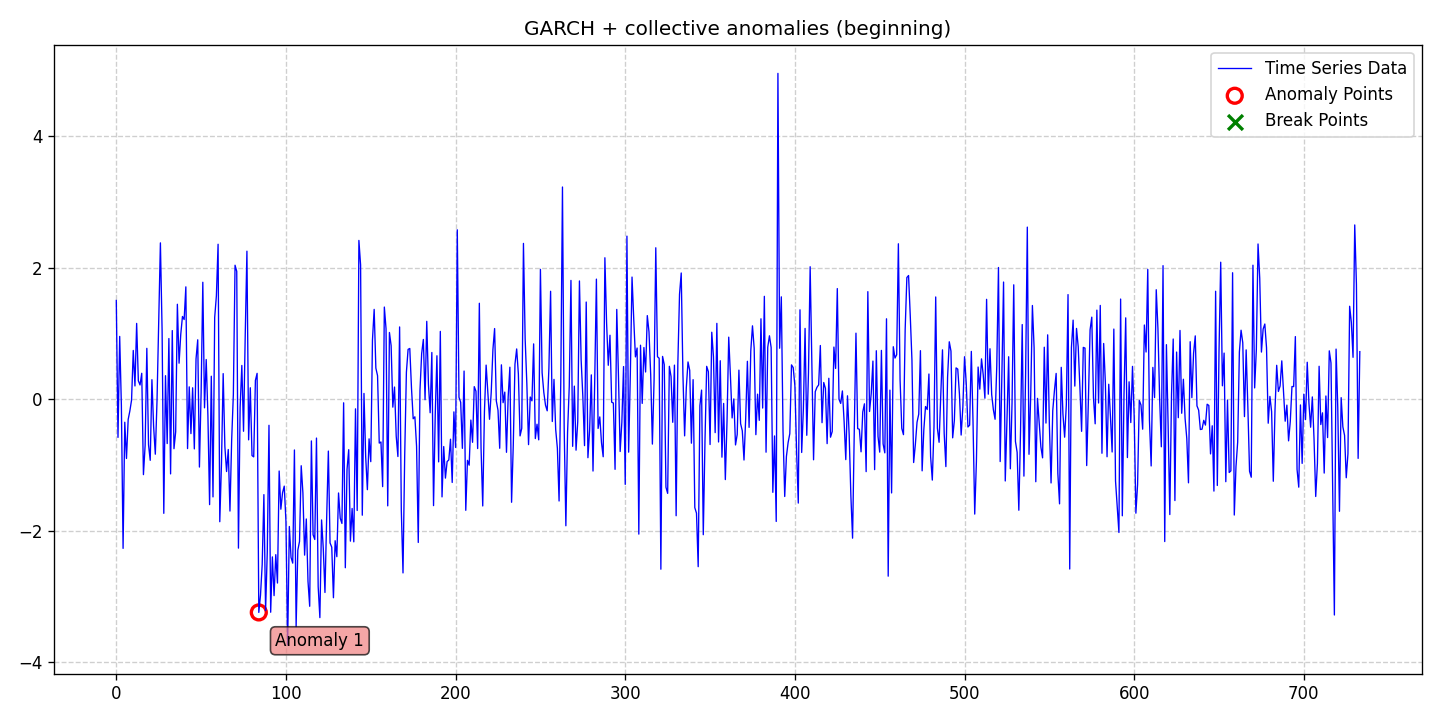

The data file committed next to this chart (first rows):
date, data, stationary, det_lin_up, det_lin_down, det_quad, det_cubic, det_exp, det_damped, stoc_trend, volatility, single_seas, multiple_seas, point_anom_single, point_anom_multi, collect_anom, context_anom, mean_shift, var_shift, trend_shift, point_anom_count, point_anom_location, point_anom_point, collect_anom_count
2020-01-01, 1.5, 0, 0, 0, 0, 0, 0, 0, 0, 1, 0, 0, 0, 0, 1, 0, 0, 0, 0, 0, none, , 1
2020-01-02, -0.5822, 0, 0, 0, 0, 0, 0, 0, 0, 1, 0, 0, 0, 0, 1, 0, 0, 0, 0, 0, none, , 1
2020-01-03, 0.9536, 0, 0, 0, 0, 0, 0, 0, 0, 1, 0, 0, 0, 0, 1, 0, 0, 0, 0, 0, none, , 1
2020-01-04, -0.1017, 0, 0, 0, 0, 0, 0, 0, 0, 1, 0, 0, 0, 0, 1, 0, 0, 0, 0, 0, none, , 1
2020-01-05, -2.27, 0, 0, 0, 0, 0, 0, 0, 0, 1, 0, 0, 0, 0, 1, 0, 0, 0, 0, 0, none, , 1
2020-01-06, -0.3515, 0, 0, 0, 0, 0, 0, 0, 0, 1, 0, 0, 0, 0, 1, 0, 0, 0, 0, 0, none, , 1
2020-01-07, -0.903, 0, 0, 0, 0, 0, 0, 0, 0, 1, 0, 0, 0, 0, 1, 0, 0, 0, 0, 0, none, , 1
2020-01-08, -0.3098, 0, 0, 0, 0, 0, 0, 0, 0, 1, 0, 0, 0, 0, 1, 0, 0, 0, 0, 0, none, , 1
2020-01-09, -0.1793, 0, 0, 0, 0, 0, 0, 0, 0, 1, 0, 0, 0, 0, 1, 0, 0, 0, 0, 0, none, , 1
2020-01-10, -0.01454, 0, 0, 0, 0, 0, 0, 0, 0, 1, 0, 0, 0, 0, 1, 0, 0, 0, 0, 0, none, , 1
2020-01-11, 0.74, 0, 0, 0, 0, 0, 0, 0, 0, 1, 0, 0, 0, 0, 1, 0, 0, 0, 0, 0, none, , 1
2020-01-12, 0.2, 0, 0, 0, 0, 0, 0, 0, 0, 1, 0, 0, 0, 0, 1, 0, 0, 0, 0, 0, none, , 1
2020-01-13, 1.151, 0, 0, 0, 0, 0, 0, 0, 0, 1, 0, 0, 0, 0, 1, 0, 0, 0, 0, 0, none, , 1
2020-01-14, 0.2785, 0, 0, 0, 0, 0, 0, 0, 0, 1, 0, 0, 0, 0, 1, 0, 0, 0, 0, 0, none, , 1
2020-01-15, 0.2151, 0, 0, 0, 0, 0, 0, 0, 0, 1, 0, 0, 0, 0, 1, 0, 0, 0, 0, 0, none, , 1
2020-01-16, 0.3928, 0, 0, 0, 0, 0, 0, 0, 0, 1, 0, 0, 0, 0, 1, 0, 0, 0, 0, 0, none, , 1
2020-01-17, -1.149, 0, 0, 0, 0, 0, 0, 0, 0, 1, 0, 0, 0, 0, 1, 0, 0, 0, 0, 0, none, , 1
2020-01-18, -0.7027, 0, 0, 0, 0, 0, 0, 0, 0, 1, 0, 0, 0, 0, 1, 0, 0, 0, 0, 0, none, , 1
2020-01-19, 0.7721, 0, 0, 0, 0, 0, 0, 0, 0, 1, 0, 0, 0, 0, 1, 0, 0, 0, 0, 0, none, , 1
2020-01-20, -0.6942, 0, 0, 0, 0, 0, 0, 0, 0, 1, 0, 0, 0, 0, 1, 0, 0, 0, 0, 0, none, , 1
2020-01-21, -0.9308, 0, 0, 0, 0, 0, 0, 0, 0, 1, 0, 0, 0, 0, 1, 0, 0, 0, 0, 0, none, , 1
2020-01-22, 0.2956, 0, 0, 0, 0, 0, 0, 0, 0, 1, 0, 0, 0, 0, 1, 0, 0, 0, 0, 0, none, , 1
2020-01-23, -0.4156, 0, 0, 0, 0, 0, 0, 0, 0, 1, 0, 0, 0, 0, 1, 0, 0, 0, 0, 0, none, , 1
2020-01-24, -0.8379, 0, 0, 0, 0, 0, 0, 0, 0, 1, 0, 0, 0, 0, 1, 0, 0, 0, 0, 0, none, , 1
2020-01-25, -0.02805, 0, 0, 0, 0, 0, 0, 0, 0, 1, 0, 0, 0, 0, 1, 0, 0, 0, 0, 0, none, , 1
2020-01-26, 1.149, 0, 0, 0, 0, 0, 0, 0, 0, 1, 0, 0, 0, 0, 1, 0, 0, 0, 0, 0, none, , 1
2020-01-27, 2.376, 0, 0, 0, 0, 0, 0, 0, 0, 1, 0, 0, 0, 0, 1, 0, 0, 0, 0, 0, none, , 1
2020-01-28, 1.044, 0, 0, 0, 0, 0, 0, 0, 0, 1, 0, 0, 0, 0, 1, 0, 0, 0, 0, 0, none, , 1
2020-01-29, -1.737, 0, 0, 0, 0, 0, 0, 0, 0, 1, 0, 0, 0, 0, 1, 0, 0, 0, 0, 0, none, , 1
2020-01-30, 0.3561, 0, 0, 0, 0, 0, 0, 0, 0, 1, 0, 0, 0, 0, 1, 0, 0, 0, 0, 0, none, , 1
2020-01-31, -0.676, 0, 0, 0, 0, 0, 0, 0, 0, 1, 0, 0, 0, 0, 1, 0, 0, 0, 0, 0, none, , 1
2020-02-01, 0.9211, 0, 0, 0, 0, 0, 0, 0, 0, 1, 0, 0, 0, 0, 1, 0, 0, 0, 0, 0, none, , 1
2020-02-02, -1.138, 0, 0, 0, 0, 0, 0, 0, 0, 1, 0, 0, 0, 0, 1, 0, 0, 0, 0, 0, none, , 1
2020-02-03, 1.042, 0, 0, 0, 0, 0, 0, 0, 0, 1, 0, 0, 0, 0, 1, 0, 0, 0, 0, 0, none, , 1
2020-02-04, -0.7543, 0, 0, 0, 0, 0, 0, 0, 0, 1, 0, 0, 0, 0, 1, 0, 0, 0, 0, 0, none, , 1
2020-02-05, -0.4981, 0, 0, 0, 0, 0, 0, 0, 0, 1, 0, 0, 0, 0, 1, 0, 0, 0, 0, 0, none, , 1
2020-02-06, 1.442, 0, 0, 0, 0, 0, 0, 0, 0, 1, 0, 0, 0, 0, 1, 0, 0, 0, 0, 0, none, , 1
2020-02-07, 0.5462, 0, 0, 0, 0, 0, 0, 0, 0, 1, 0, 0, 0, 0, 1, 0, 0, 0, 0, 0, none, , 1
2020-02-08, 0.9858, 0, 0, 0, 0, 0, 0, 0, 0, 1, 0, 0, 0, 0, 1, 0, 0, 0, 0, 0, none, , 1
2020-02-09, 1.257, 0, 0, 0, 0, 0, 0, 0, 0, 1, 0, 0, 0, 0, 1, 0, 0, 0, 0, 0, none, , 1
2020-02-10, 1.21, 0, 0, 0, 0, 0, 0, 0, 0, 1, 0, 0, 0, 0, 1, 0, 0, 0, 0, 0, none, , 1
2020-02-11, 1.707, 0, 0, 0, 0, 0, 0, 0, 0, 1, 0, 0, 0, 0, 1, 0, 0, 0, 0, 0, none, , 1
2020-02-12, -0.7523, 0, 0, 0, 0, 0, 0, 0, 0, 1, 0, 0, 0, 0, 1, 0, 0, 0, 0, 0, none, , 1
2020-02-13, 0.1865, 0, 0, 0, 0, 0, 0, 0, 0, 1, 0, 0, 0, 0, 1, 0, 0, 0, 0, 0, none, , 1
2020-02-14, -0.5246, 0, 0, 0, 0, 0, 0, 0, 0, 1, 0, 0, 0, 0, 1, 0, 0, 0, 0, 0, none, , 1
2020-02-15, 0.1723, 0, 0, 0, 0, 0, 0, 0, 0, 1, 0, 0, 0, 0, 1, 0, 0, 0, 0, 0, none, , 1
2020-02-16, -0.7571, 0, 0, 0, 0, 0, 0, 0, 0, 1, 0, 0, 0, 0, 1, 0, 0, 0, 0, 0, none, , 1
2020-02-17, 0.6118, 0, 0, 0, 0, 0, 0, 0, 0, 1, 0, 0, 0, 0, 1, 0, 0, 0, 0, 0, none, , 1
2020-02-18, 0.9021, 0, 0, 0, 0, 0, 0, 0, 0, 1, 0, 0, 0, 0, 1, 0, 0, 0, 0, 0, none, , 1
2020-02-19, -1.033, 0, 0, 0, 0, 0, 0, 0, 0, 1, 0, 0, 0, 0, 1, 0, 0, 0, 0, 0, none, , 1
2020-02-20, 0.09462, 0, 0, 0, 0, 0, 0, 0, 0, 1, 0, 0, 0, 0, 1, 0, 0, 0, 0, 0, none, , 1
2020-02-21, 1.777, 0, 0, 0, 0, 0, 0, 0, 0, 1, 0, 0, 0, 0, 1, 0, 0, 0, 0, 0, none, , 1
2020-02-22, -0.1325, 0, 0, 0, 0, 0, 0, 0, 0, 1, 0, 0, 0, 0, 1, 0, 0, 0, 0, 0, none, , 1
2020-02-23, 0.6022, 0, 0, 0, 0, 0, 0, 0, 0, 1, 0, 0, 0, 0, 1, 0, 0, 0, 0, 0, none, , 1
2020-02-24, -0.2486, 0, 0, 0, 0, 0, 0, 0, 0, 1, 0, 0, 0, 0, 1, 0, 0, 0, 0, 0, none, , 1
2020-02-25, -1.605, 0, 0, 0, 0, 0, 0, 0, 0, 1, 0, 0, 0, 0, 1, 0, 0, 0, 0, 0, none, , 1
2020-02-26, 0.348, 0, 0, 0, 0, 0, 0, 0, 0, 1, 0, 0, 0, 0, 1, 0, 0, 0, 0, 0, none, , 1
2020-02-27, -1.487, 0, 0, 0, 0, 0, 0, 0, 0, 1, 0, 0, 0, 0, 1, 0, 0, 0, 0, 0, none, , 1
2020-02-28, 1.243, 0, 0, 0, 0, 0, 0, 0, 0, 1, 0, 0, 0, 0, 1, 0, 0, 0, 0, 0, none, , 1
2020-02-29, 1.57, 0, 0, 0, 0, 0, 0, 0, 0, 1, 0, 0, 0, 0, 1, 0, 0, 0, 0, 0, none, , 1
... 674 more rows
